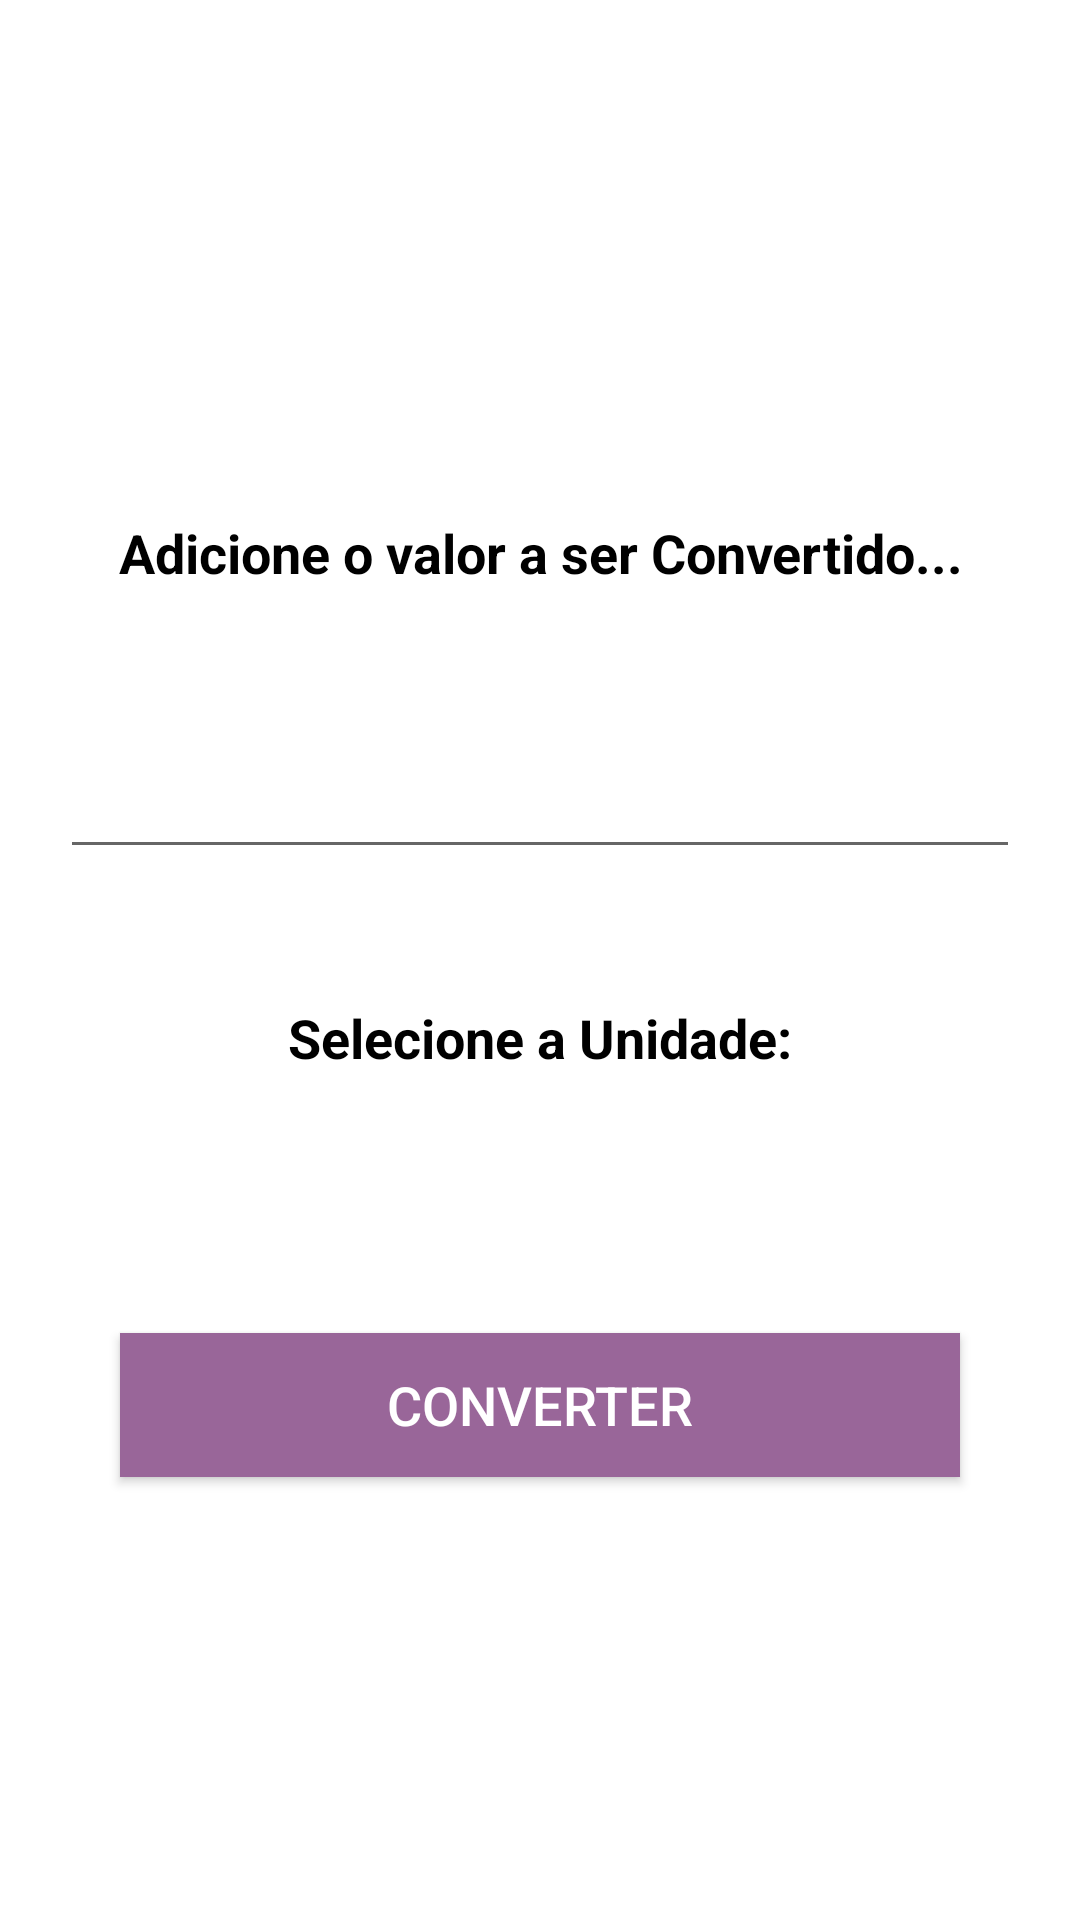

Layout XML and referenced resources for this Android screen:
<!-- AndroidManifest.xml: application theme Theme.ConversorDeMedidas -->
<!-- res/layout/activity_conversor_comprimento.xml -->
<?xml version="1.0" encoding="utf-8"?>
<androidx.constraintlayout.widget.ConstraintLayout xmlns:android="http://schemas.android.com/apk/res/android"
    xmlns:app="http://schemas.android.com/apk/res-auto"
    xmlns:tools="http://schemas.android.com/tools"
    android:layout_width="match_parent"
    android:layout_height="match_parent"
    android:background="@color/white"
    tools:context=".ConversorComprimento">

    <ImageView
        android:id="@+id/imageView"
        android:layout_width="100dp"
        android:layout_height="100dp"
        android:layout_marginTop="16dp"
        app:layout_constraintEnd_toEndOf="parent"
        app:layout_constraintStart_toStartOf="parent"
        app:layout_constraintTop_toTopOf="parent"
        app:srcCompat="@drawable/comprimento" />

    <TextView
        android:id="@+id/textView"
        android:layout_width="0dp"
        android:layout_height="wrap_content"
        android:layout_marginStart="20dp"
        android:layout_marginTop="56dp"
        android:layout_marginEnd="20dp"
        android:textColor="@color/black"
        android:textStyle="bold"
        android:text="@string/conversorTexto1"
        android:textAlignment="center"
        android:textSize="18sp"
        app:layout_constraintEnd_toEndOf="parent"
        app:layout_constraintHorizontal_bias="1.0"
        app:layout_constraintStart_toStartOf="parent"
        app:layout_constraintTop_toBottomOf="@+id/imageView" />

    <EditText
        android:id="@+id/txtValor"
        android:layout_width="0dp"
        android:layout_height="wrap_content"
        android:layout_marginStart="20dp"
        android:layout_marginTop="52dp"
        android:layout_marginEnd="20dp"
        android:ems="10"
        android:inputType="number"
        android:textColor="@color/black"
        android:textAlignment="center"
        app:layout_constraintEnd_toEndOf="parent"
        app:layout_constraintHorizontal_bias="0.0"
        app:layout_constraintStart_toStartOf="parent"
        app:layout_constraintTop_toBottomOf="@+id/textView" />

    <TextView
        android:id="@+id/textView2"
        android:layout_width="0dp"
        android:layout_height="wrap_content"
        android:layout_marginStart="20dp"
        android:layout_marginTop="44dp"
        android:layout_marginEnd="20dp"
        android:text="@string/selectUnidade"
        android:textColor="@color/black"
        android:textStyle="bold"
        android:textAlignment="center"
        android:textSize="18sp"
        app:layout_constraintEnd_toEndOf="parent"
        app:layout_constraintHorizontal_bias="1.0"
        app:layout_constraintStart_toStartOf="parent"
        app:layout_constraintTop_toBottomOf="@+id/txtValor" />

    <Spinner
        android:id="@+id/select"
        android:layout_width="match_parent"
        android:layout_height="wrap_content"
        android:layout_marginStart="20dp"
        android:layout_marginTop="48dp"
        android:layout_marginEnd="20dp"
        android:background="@color/gray"
        android:elevation="2dp"
        app:layout_constraintEnd_toEndOf="parent"
        app:layout_constraintHorizontal_bias="1.0"
        app:layout_constraintStart_toStartOf="parent"
        app:layout_constraintTop_toBottomOf="@+id/textView2" />

    <Button
        android:id="@+id/btnConverter"
        android:layout_width="0dp"
        android:layout_height="wrap_content"
        android:layout_marginStart="40dp"
        android:layout_marginTop="20dp"
        android:layout_marginEnd="40dp"
        android:background="@color/color_primaryDark"
        android:text="@string/converter"
        android:textColor="@color/white"
        android:textSize="18sp"
        android:elevation="2dp"
        app:layout_constraintBottom_toBottomOf="parent"
        app:layout_constraintEnd_toEndOf="parent"
        app:layout_constraintHorizontal_bias="0.0"
        app:layout_constraintStart_toStartOf="parent"
        app:layout_constraintTop_toBottomOf="@+id/select"
        app:layout_constraintVertical_bias="0.111" />

    <TextView
        android:id="@+id/txtResultado"
        android:layout_width="0dp"
        android:layout_height="wrap_content"
        android:layout_marginStart="20dp"
        android:layout_marginTop="25dp"
        android:layout_marginEnd="20dp"
        app:layout_constraintEnd_toEndOf="parent"
        app:layout_constraintStart_toStartOf="parent"
        app:layout_constraintTop_toBottomOf="@+id/btnConverter" />

</androidx.constraintlayout.widget.ConstraintLayout>
<!-- resources referenced by this layout -->
<resources>
  <color name="black">#000000</color>
  <color name="color_primaryDark">#996699</color>
  <color name="gray">#f555</color>
  <color name="white">#ffffff</color>
  <string name="conversorTexto1">Adicione o valor a ser Convertido...</string>
  <string name="converter">Converter</string>
  <string name="selectUnidade">Selecione a Unidade:</string>
  <style name="Theme.ConversorDeMedidas" parent="Theme.MaterialComponents.Light">
          
          <item name="colorPrimary">@color/colorPrimary</item>
          <item name="colorPrimaryVariant">@color/color_primaryDark</item>
          <item name="colorOnPrimary">@color/white</item>
          
          <item name="android:statusBarColor">?attr/colorPrimaryVariant</item>
          <item name="android:navigationBarColor">@color/colorPrimary</item>
          
      </style>
  <color name="colorPrimary">#8f6fa0</color>
</resources>
